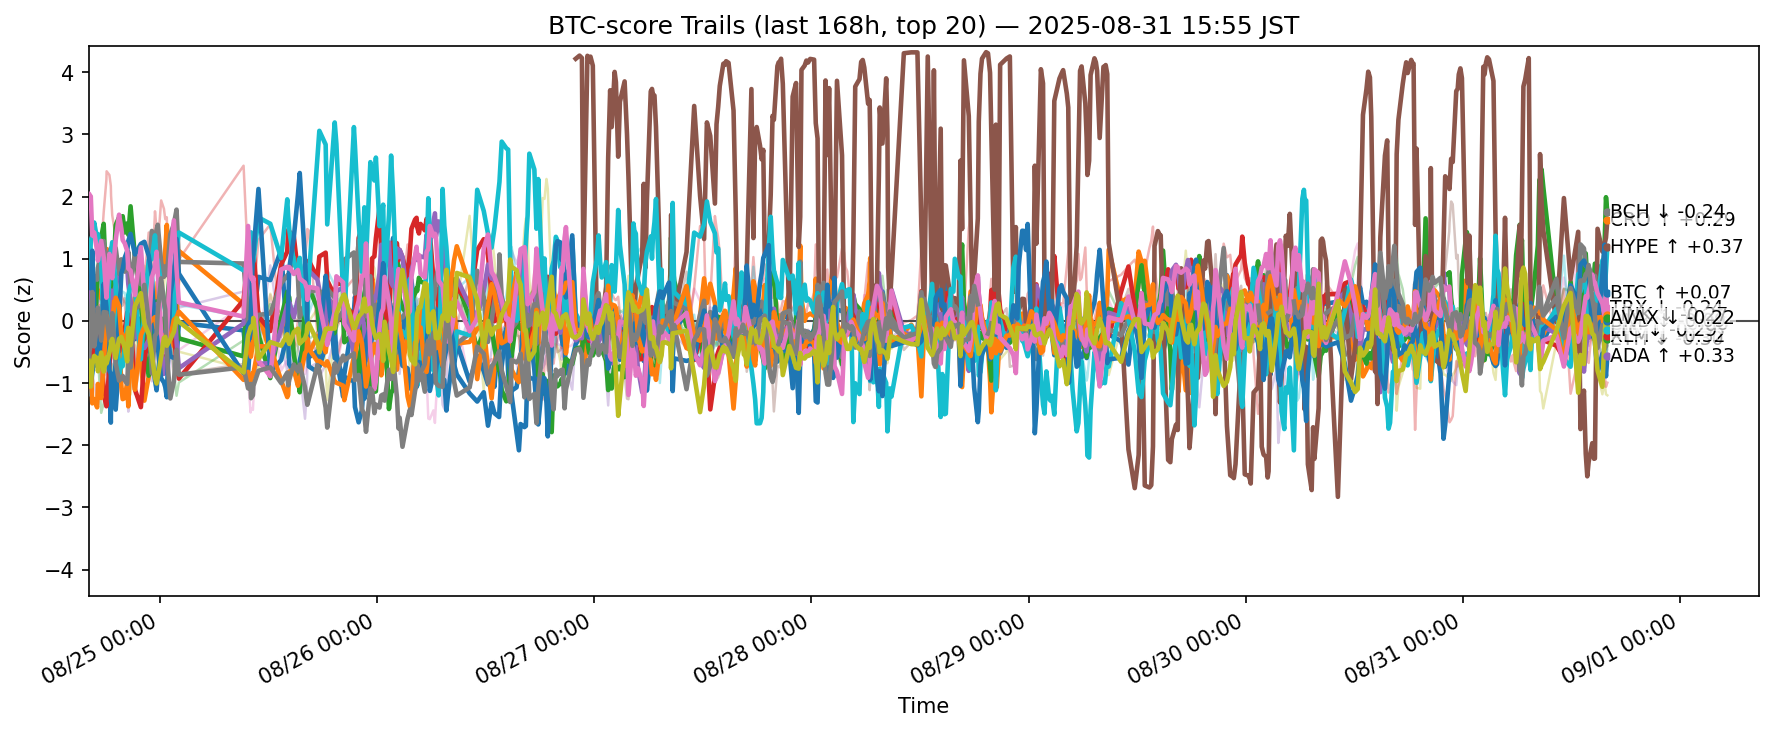

Values plotted in this chart, from the file beside it:
ts, side, symbol, score
2025-08-24 07:09:53.361893+00:00, btc, ADA, -1.178
2025-08-24 07:09:53.361893+00:00, btc, AVAX, 0.7385
2025-08-24 07:09:53.361893+00:00, btc, BCH, 0.4644
2025-08-24 07:09:53.361893+00:00, btc, BNB, -0.2493
2025-08-24 07:09:53.361893+00:00, btc, BTC, 0.8564
2025-08-24 07:09:53.361893+00:00, btc, DOGE, -1.053
2025-08-24 07:09:53.361893+00:00, btc, DOT, -0.7599
2025-08-24 07:09:53.361893+00:00, btc, ETH, 0.9921
2025-08-24 07:09:53.361893+00:00, btc, HBAR, -0.7171
2025-08-24 07:09:53.361893+00:00, btc, HYPE, 0.7877
2025-08-24 07:09:53.361893+00:00, btc, LINK, 0.6781
2025-08-24 07:09:53.361893+00:00, btc, LTC, -0.6832
2025-08-24 07:09:53.361893+00:00, btc, SHIB, -1.111
2025-08-24 07:09:53.361893+00:00, btc, SOL, 0.8793
2025-08-24 07:09:53.361893+00:00, btc, SUI, -0.3188
2025-08-24 07:09:53.361893+00:00, btc, TON, -0.09445
2025-08-24 07:09:53.361893+00:00, btc, TRX, 2.022
2025-08-24 07:09:53.361893+00:00, btc, UNI, -0.8066
2025-08-24 07:09:53.361893+00:00, btc, XLM, -0.6433
2025-08-24 07:09:53.361893+00:00, btc, XRP, 0.1413
2025-08-24 07:11:49.219301+00:00, btc, ADA, -0.9404
2025-08-24 07:11:49.219301+00:00, btc, AVAX, 0.8209
2025-08-24 07:11:49.219301+00:00, btc, BCH, 0.3689
2025-08-24 07:11:49.219301+00:00, btc, BNB, -0.2011
2025-08-24 07:11:49.219301+00:00, btc, BTC, 0.7688
2025-08-24 07:11:49.219301+00:00, btc, DOGE, -1.164
2025-08-24 07:11:49.219301+00:00, btc, DOT, -0.7919
2025-08-24 07:11:49.219301+00:00, btc, ETH, 0.8267
2025-08-24 07:11:49.219301+00:00, btc, HBAR, -0.6981
2025-08-24 07:11:49.219301+00:00, btc, HYPE, 0.7368
2025-08-24 07:11:49.219301+00:00, btc, LINK, 0.6269
2025-08-24 07:11:49.219301+00:00, btc, LTC, -0.7145
2025-08-24 07:11:49.219301+00:00, btc, SHIB, -1.083
2025-08-24 07:11:49.219301+00:00, btc, SOL, 0.9037
2025-08-24 07:11:49.219301+00:00, btc, SUI, -0.2289
2025-08-24 07:11:49.219301+00:00, btc, TON, 0.02774
2025-08-24 07:11:49.219301+00:00, btc, TRX, 2.048
2025-08-24 07:11:49.219301+00:00, btc, UNI, -0.8378
2025-08-24 07:11:49.219301+00:00, btc, XLM, -0.6916
2025-08-24 07:11:49.219301+00:00, btc, XRP, 0.1685
2025-08-24 07:15:12.073379+00:00, btc, ADA, -1.075
2025-08-24 07:15:12.073379+00:00, btc, AVAX, 0.8638
2025-08-24 07:15:12.073379+00:00, btc, BCH, 0.3196
2025-08-24 07:15:12.073379+00:00, btc, BNB, -0.3201
2025-08-24 07:15:12.073379+00:00, btc, BTC, 0.798
2025-08-24 07:15:12.073379+00:00, btc, DOGE, -1.178
2025-08-24 07:15:12.073379+00:00, btc, DOT, -0.7673
2025-08-24 07:15:12.073379+00:00, btc, ETH, 0.7929
2025-08-24 07:15:12.073379+00:00, btc, HBAR, -0.7214
2025-08-24 07:15:12.073379+00:00, btc, HYPE, 0.7306
2025-08-24 07:15:12.073379+00:00, btc, LINK, 0.6696
2025-08-24 07:15:12.073379+00:00, btc, LTC, -0.8165
2025-08-24 07:15:12.073379+00:00, btc, SHIB, -1.067
2025-08-24 07:15:12.073379+00:00, btc, SOL, 0.8747
2025-08-24 07:15:12.073379+00:00, btc, SUI, -0.2322
2025-08-24 07:15:12.073379+00:00, btc, TON, 0.05357
2025-08-24 07:15:12.073379+00:00, btc, TRX, 2.034
2025-08-24 07:15:12.073379+00:00, btc, UNI, -0.486
2025-08-24 07:15:12.073379+00:00, btc, XLM, -0.7166
2025-08-24 07:15:12.073379+00:00, btc, XRP, 0.1894
... 11,320 more rows
